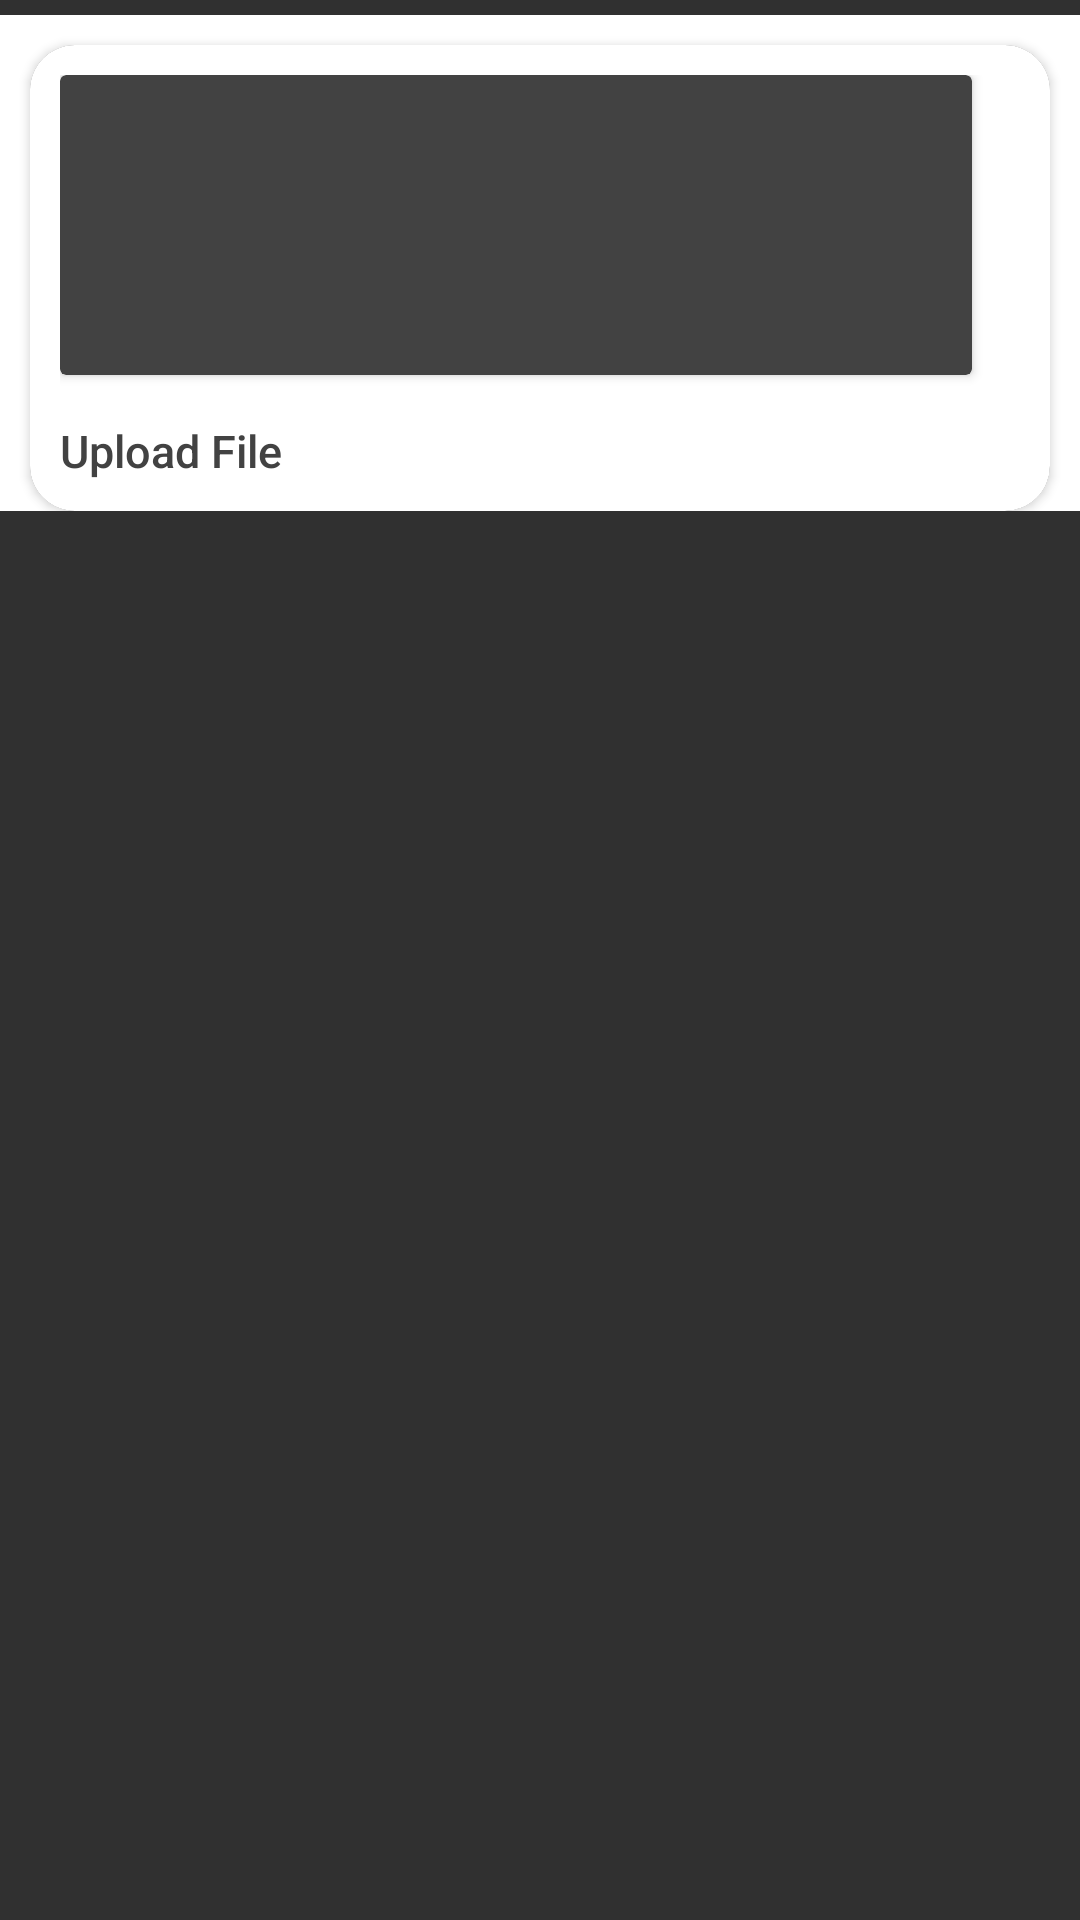

This screen was rendered from an Android layout file. Write that file and the resources it references.
<!-- AndroidManifest.xml: application theme Theme.AppCompat.NoActionBar -->
<!-- res/layout/recycler_view_pdf.xml -->
<?xml version="1.0" encoding="utf-8"?>

<FrameLayout xmlns:android="http://schemas.android.com/apk/res/android"
    android:layout_width="match_parent"
    android:layout_height="wrap_content"
    android:orientation="vertical">

    <RelativeLayout
        android:id="@+id/view_foreground"
        android:layout_width="match_parent"
        android:layout_height="wrap_content"
        android:layout_marginTop="5dp"
        android:layout_marginBottom="5dp"
        android:background="@android:color/white"
        >

        <android.support.v7.widget.CardView xmlns:card_view="http://schemas.android.com/apk/res-auto"
            android:id="@+id/card_view1"
            android:layout_width="match_parent"
            android:layout_height="wrap_content"
            android:layout_gravity="center"
            android:layout_marginLeft="10dp"
            android:layout_marginTop="10dp"
            android:layout_marginRight="10dp"
            card_view:cardCornerRadius="15dp">

            <LinearLayout
                android:layout_width="match_parent"
                android:layout_height="wrap_content"
                android:background="@android:color/white"
                android:orientation="vertical"
                android:padding="@dimen/padd_10">

                <android.support.v7.widget.CardView xmlns:card_view="http://schemas.android.com/apk/res-auto"
                    android:id="@+id/card_view_pdf"
                    android:layout_width="match_parent"
                    android:layout_height="match_parent"
                    android:layout_marginRight="@dimen/activity_padding_horizontal"
                    >

                    <ImageView
                        android:id="@+id/thumbnail1"
                        android:layout_width="match_parent"
                        android:layout_height="100dp"
                        android:scaleType="centerCrop"
                        />
                </android.support.v7.widget.CardView>

                <TextView
                    android:id="@+id/name1"
                    android:layout_width="match_parent"
                    android:layout_height="match_parent"
                    android:layout_toRightOf="@id/thumbnail1"
                    android:ellipsize="end"
                    android:fontFamily="sans-serif-medium"
                    android:layout_marginTop="15dp"
                    android:maxLines="1"
                    android:text="Upload File"
                    android:textColor="@color/cardview_dark_background"
                    android:textSize="15dp" />
            </LinearLayout>
        </android.support.v7.widget.CardView>
    </RelativeLayout>
</FrameLayout>
<!-- resources referenced by this layout -->
<resources>
  <dimen name="activity_padding_horizontal">16dp</dimen>
  <dimen name="padd_10">10dp</dimen>
</resources>
